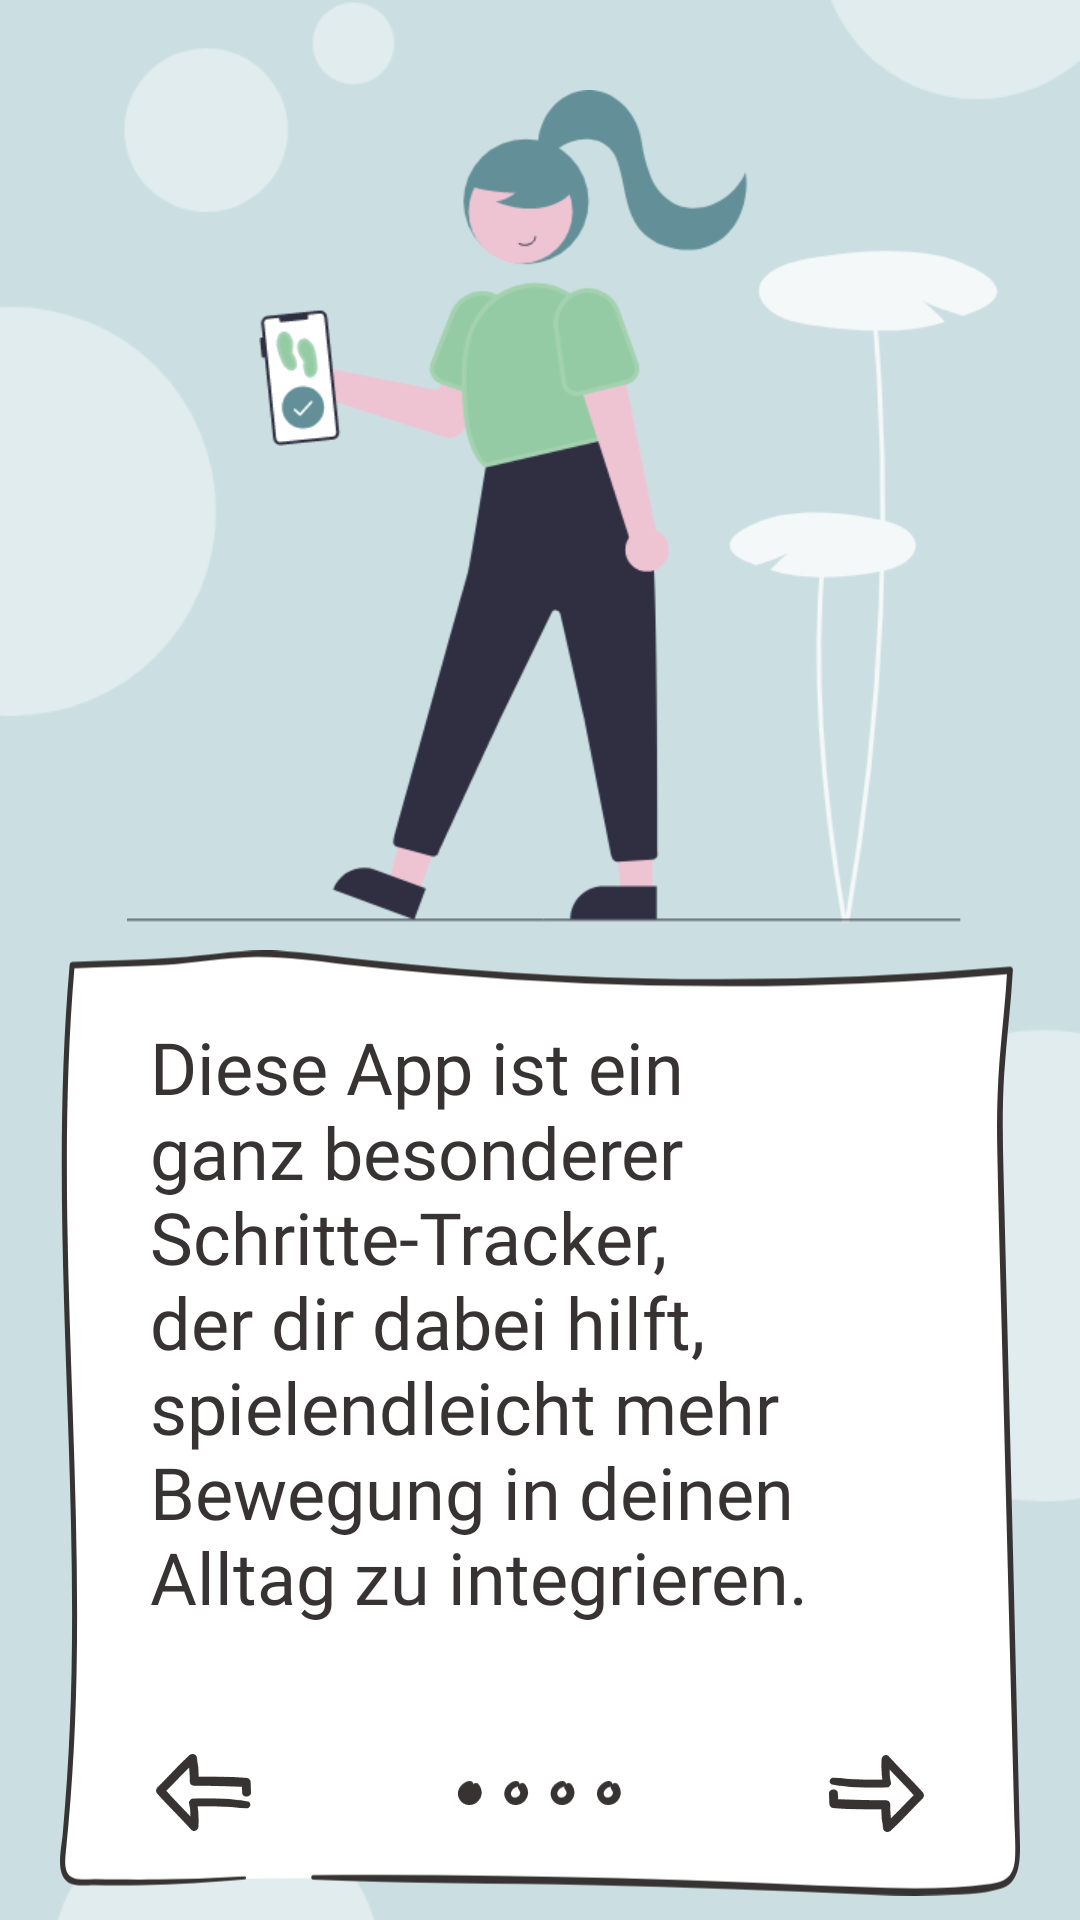

Android layout source for this screen:
<!-- AndroidManifest.xml: application theme Theme.MotiPet -->
<!-- res/layout/onboarding_screen2.xml -->
<?xml version="1.0" encoding="utf-8"?>
<androidx.constraintlayout.widget.ConstraintLayout xmlns:android="http://schemas.android.com/apk/res/android"
    xmlns:app="http://schemas.android.com/apk/res-auto"
    xmlns:tools="http://schemas.android.com/tools"
    android:layout_width="match_parent"
    android:layout_height="match_parent">

    <ImageView
        android:id="@+id/iv_background"
        android:layout_width="fill_parent"
        android:layout_height="wrap_content"
        android:scaleType="centerCrop"
        app:layout_constraintBottom_toBottomOf="parent"
        app:layout_constraintEnd_toEndOf="parent"
        app:layout_constraintHorizontal_bias="0.0"
        app:layout_constraintStart_toStartOf="parent"
        app:layout_constraintTop_toTopOf="parent"
        app:layout_constraintVertical_bias="0.0"
        app:srcCompat="@drawable/slide2" />

    <ImageView
        android:id="@+id/ic_pic"
        android:layout_width="0dp"
        android:layout_height="0dp"
        android:layout_marginStart="15dp"
        android:paddingTop="30dp"
        android:paddingBottom="25dp"
        app:layout_constraintBottom_toTopOf="@+id/guideline"
        app:layout_constraintEnd_toStartOf="@+id/guideline3"
        app:layout_constraintStart_toStartOf="@+id/guideline2"
        app:layout_constraintTop_toTopOf="@+id/iv_background"
        app:srcCompat="@drawable/pic1" />

    <ImageView
        android:id="@+id/iv_paper"
        android:layout_width="320dp"
        android:layout_height="320dp"
        android:layout_marginBottom="24dp"
        android:adjustViewBounds="true"
        app:layout_constraintBottom_toBottomOf="parent"
        app:layout_constraintEnd_toStartOf="@+id/guideline3"
        app:layout_constraintStart_toStartOf="@+id/guideline2"
        app:layout_constraintTop_toTopOf="@+id/guideline"
        app:srcCompat="@drawable/paper" />

    <TextView
        android:id="@+id/tv_info"
        android:layout_width="@dimen/paper_w"
        android:layout_height="wrap_content"
        android:fontFamily="@font/family_body"
        android:paddingHorizontal="@dimen/padding_text_hor"
        android:paddingVertical="@dimen/padding_text_ver"
        android:text="Diese App ist ein ganz besonderer Schritte-Tracker, der dir dabei hilft, spielendleicht mehr Bewegung in deinen Alltag zu integrieren. "
        android:textColor="@color/darkgrey"
        android:textSize="@dimen/large"
        app:layout_constraintEnd_toEndOf="@+id/iv_paper"
        app:layout_constraintStart_toStartOf="@+id/iv_paper"
        app:layout_constraintTop_toTopOf="@+id/iv_paper" />

    <ImageButton
        android:id="@+id/ib_arrow_l"
        android:layout_width="@dimen/arrow_small_w"
        android:layout_height="wrap_content"
        android:layout_marginStart="32dp"
        android:layout_marginBottom="24dp"
        android:adjustViewBounds="true"
        android:background="#00000000"
        android:scaleType="centerInside"
        app:layout_constraintBottom_toBottomOf="@+id/iv_paper"
        app:layout_constraintStart_toStartOf="@+id/iv_paper"
        app:srcCompat="@drawable/arrow" />

    <ImageButton
        android:id="@+id/ib_arrow_r"
        android:layout_width="@dimen/arrow_small_w"
        android:layout_height="wrap_content"
        android:layout_marginEnd="32dp"
        android:adjustViewBounds="true"
        android:background="#00000000"
        android:rotation="180"
        android:scaleType="centerInside"
        app:layout_constraintBottom_toBottomOf="@+id/iv_dots"
        app:layout_constraintEnd_toEndOf="@+id/iv_paper"
        app:layout_constraintTop_toTopOf="@+id/iv_dots"
        app:srcCompat="@drawable/arrow" />

    <ImageView
        android:id="@+id/iv_dots"
        android:layout_width="@dimen/dots_w"
        android:layout_height="wrap_content"
        app:layout_constraintBottom_toBottomOf="@+id/ib_arrow_l"
        app:layout_constraintEnd_toStartOf="@+id/ib_arrow_r"
        app:layout_constraintStart_toEndOf="@+id/ib_arrow_l"
        app:layout_constraintTop_toTopOf="@+id/ib_arrow_l"
        app:srcCompat="@drawable/dots1" />

    <androidx.constraintlayout.widget.Guideline
        android:id="@+id/guideline"
        android:layout_width="wrap_content"
        android:layout_height="wrap_content"
        android:orientation="horizontal"
        app:layout_constraintGuide_begin="366dp"
        app:layout_constraintGuide_percent="0.52" />

    <androidx.constraintlayout.widget.Guideline
        android:id="@+id/guideline2"
        android:layout_width="wrap_content"
        android:layout_height="wrap_content"
        android:orientation="vertical"
        app:layout_constraintGuide_percent="0.07"/>

    <androidx.constraintlayout.widget.Guideline
        android:id="@+id/guideline3"
        android:layout_width="wrap_content"
        android:layout_height="wrap_content"
        android:orientation="vertical"
        app:layout_constraintGuide_percent="0.93" />

</androidx.constraintlayout.widget.ConstraintLayout>
<!-- resources referenced by this layout -->
<resources>
  <color name="darkgrey">#363332</color>
  <dimen name="arrow_small_w">32dp</dimen>
  <dimen name="dots_w">55dp</dimen>
  <dimen name="large">24sp</dimen>
  <dimen name="padding_text_hor">30dp</dimen>
  <dimen name="padding_text_ver">25dp</dimen>
  <dimen name="paper_w">320dp</dimen>
  <!-- drawable arrow (drawable) -->
  <vector xmlns:android="http://schemas.android.com/apk/res/android"
      android:width="50.799dp"
      android:height="40.952dp"
      android:viewportWidth="50.799"
      android:viewportHeight="40.952"
      >
    <path
        android:pathData="M48.9832,25.223a89.077,89.077 0,0 0,-14.6 -1.458q-7.3,-0.317 -14.6,-0.039a2.143,2.143 0,0 0,-2.033 2.672,48.017 48.017,0 0,1 0.417,12.322l3.76,-1.558c-5.805,-6.617 -12.2,-12.7 -18.026,-19.3l-0,3.261c5.853,-5.6 11.181,-11.728 17.258,-17.113l-3.982,-1.052a54.488,54.488 0,0 1,0.758 11.546,2.436 2.436,0 0,0 2.412,2.412c9.246,-0.094 18.482,0.192 27.714,0.6l-2.457,-2.458c0.194,1.942 0.13,3.879 0.4,5.814 0.374,2.69 5.047,2.083 4.792,-0.648 -0.169,-1.716 -0.089,-3.446 -0.262,-5.166a2.53,2.53 0,0 0,-2.46 -2.458c-9.236,-0.4 -18.469,-0.65 -27.714,-0.509l2.412,2.412a60.449,60.449 0,0 0,-0.988 -12.81c-0.34,-1.88 -2.763,-2.143 -3.982,-1.052 -6.035,5.406 -11.324,11.582 -17.138,17.221a2.346,2.346 0,0 0,-0 3.251c5.878,6.556 12.265,12.632 18.172,19.167 1.369,1.515 3.637,0.228 3.76,-1.558a54.337,54.337 0,0 0,-0.755 -13.463l-2.035,2.67q7.187,-0.3 14.375,-0.036c4.792,0.18 9.554,0.78 14.33,0.913 2.04,0.059 2.533,-3.167 0.488,-3.605Z"
        android:fillColor="#363332"/>
  </vector>
  <!-- drawable dots1: vector/xml drawable (drawable, 5091 chars, omitted) -->
  <!-- drawable paper: vector/xml drawable (drawable, 2961 chars, omitted) -->
  <!-- drawable pic1: png bitmap (drawable, 51244 bytes) -->
  <!-- drawable slide2: png bitmap (drawable, 36313 bytes) -->
  <style name="Theme.MotiPet" parent="Theme.MaterialComponents.Light.NoActionBar">
          
          <item name="colorPrimary">@color/darkgrey</item>
          
          
          <item name="colorSecondary">@color/blue</item>
          
          
          <item name="android:statusBarColor" tools:targetApi="l">?attr/colorPrimary</item>
          
      </style>
  <color name="blue">#639098</color>
</resources>
